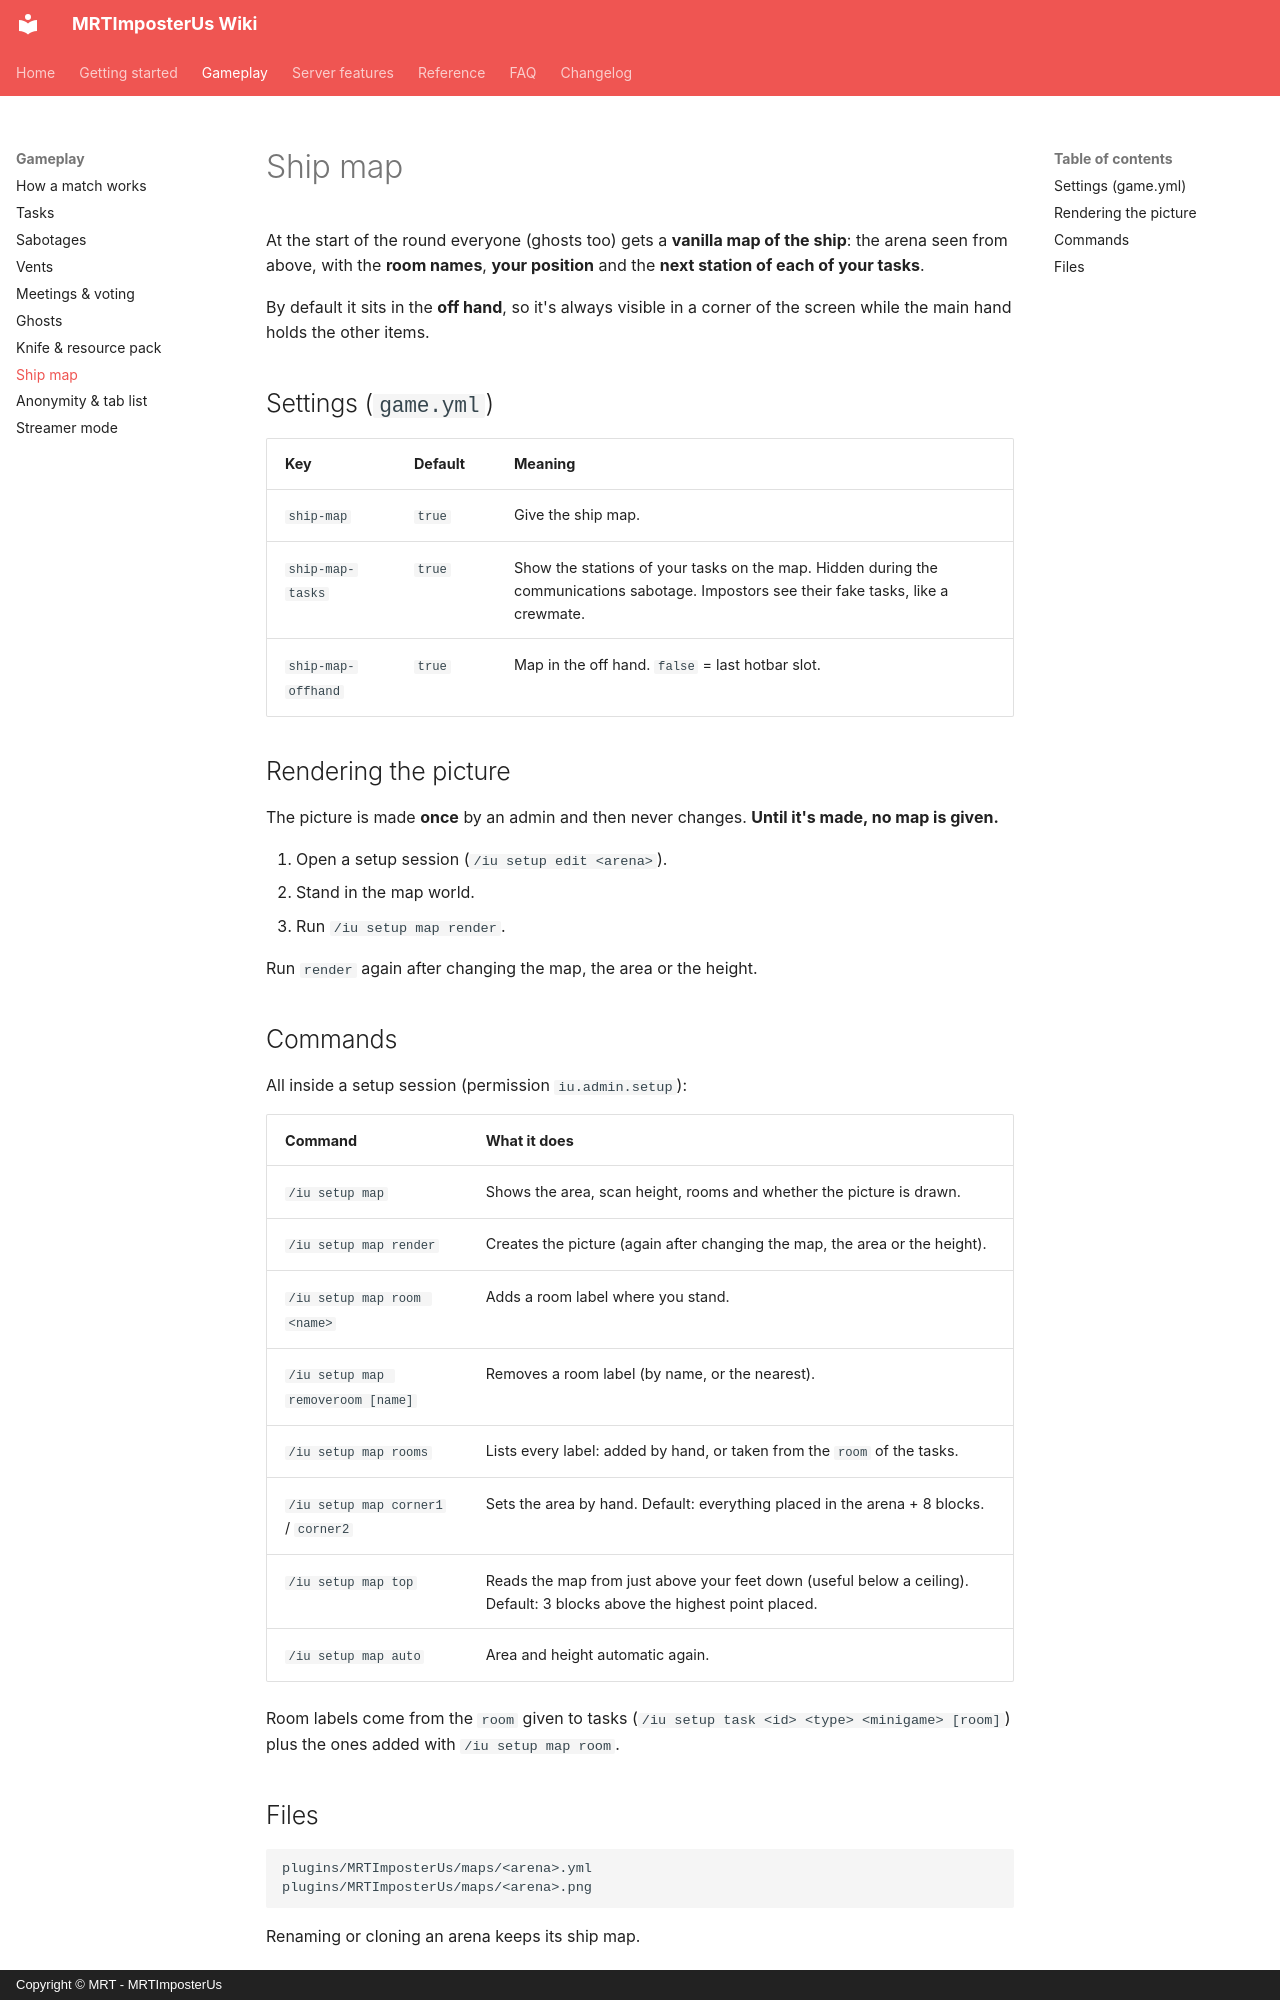

repository: Giuseppe-Marco/mrtimposterus-wiki · page: gameplay/ship-map/index.html · generator: mkdocs · copyright: Copyright © MRT - MRTImposterUs

# Ship map

At the start of the round everyone (ghosts too) gets a **vanilla map of the ship**: the arena seen from above, with the **room names**, **your position** and the **next station of each of your tasks**.

By default it sits in the **off hand**, so it's always visible in a corner of the screen while the main hand holds the other items.

## Settings (`game.yml`)

| Key | Default | Meaning |
|---|---|---|
| `ship-map` | `true` | Give the ship map. |
| `ship-map-tasks` | `true` | Show the stations of your tasks on the map. Hidden during the communications sabotage. Impostors see their fake tasks, like a crewmate. |
| `ship-map-offhand` | `true` | Map in the off hand. `false` = last hotbar slot. |

## Rendering the picture

The picture is made **once** by an admin and then never changes. **Until it's made, no map is given.**

1. Open a setup session (`/iu setup edit <arena>`).
2. Stand in the map world.
3. Run `/iu setup map render`.

Run `render` again after changing the map, the area or the height.

## Commands

All inside a setup session (permission `iu.admin.setup`):

| Command | What it does |
|---|---|
| `/iu setup map` | Shows the area, scan height, rooms and whether the picture is drawn. |
| `/iu setup map render` | Creates the picture (again after changing the map, the area or the height). |
| `/iu setup map room <name>` | Adds a room label where you stand. |
| `/iu setup map removeroom [name]` | Removes a room label (by name, or the nearest). |
| `/iu setup map rooms` | Lists every label: added by hand, or taken from the `room` of the tasks. |
| `/iu setup map corner1` / `corner2` | Sets the area by hand. Default: everything placed in the arena + 8 blocks. |
| `/iu setup map top` | Reads the map from just above your feet down (useful below a ceiling). Default: 3 blocks above the highest point placed. |
| `/iu setup map auto` | Area and height automatic again. |

Room labels come from the `room` given to tasks (`/iu setup task <id> <type> <minigame> [room]`) plus the ones added with `/iu setup map room`.
